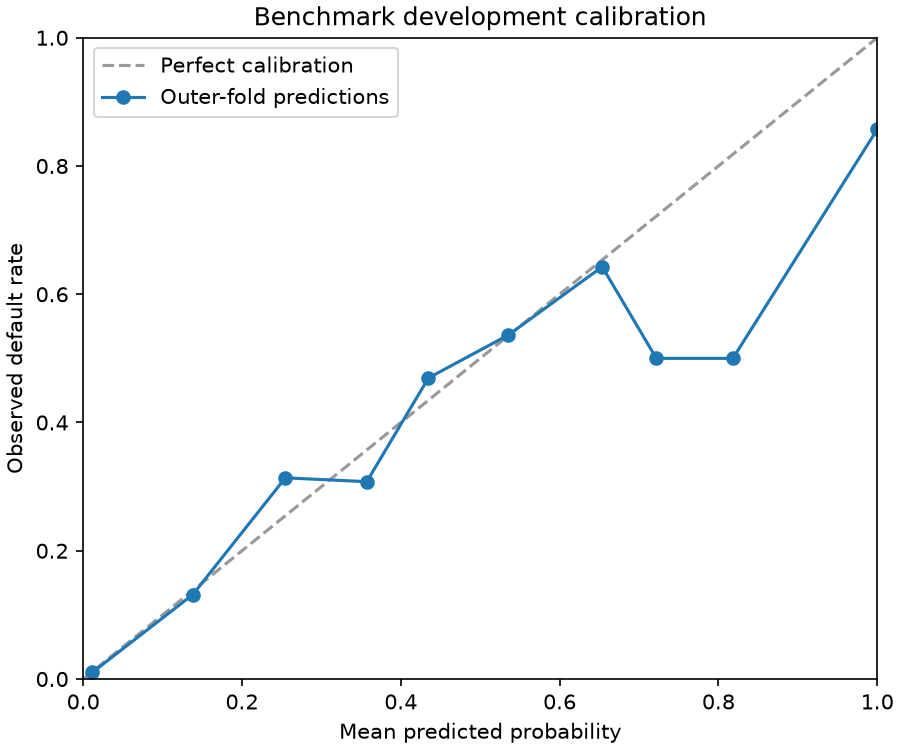

Data behind this chart, as committed beside it:
bin, count, mean_probability, observed_rate, is_synthetic
0, 5031, 0.01141, 0.01014, 0
1, 190, 0.138, 0.1316, 0
2, 102, 0.2546, 0.3137, 0
3, 13, 0.3571, 0.3077, 0
4, 49, 0.4348, 0.4694, 0
5, 41, 0.5356, 0.5366, 0
6, 14, 0.6536, 0.6429, 0
7, 6, 0.7218, 0.5, 0
8, 2, 0.8182, 0.5, 0
9, 7, 1.0, 0.8571, 0
